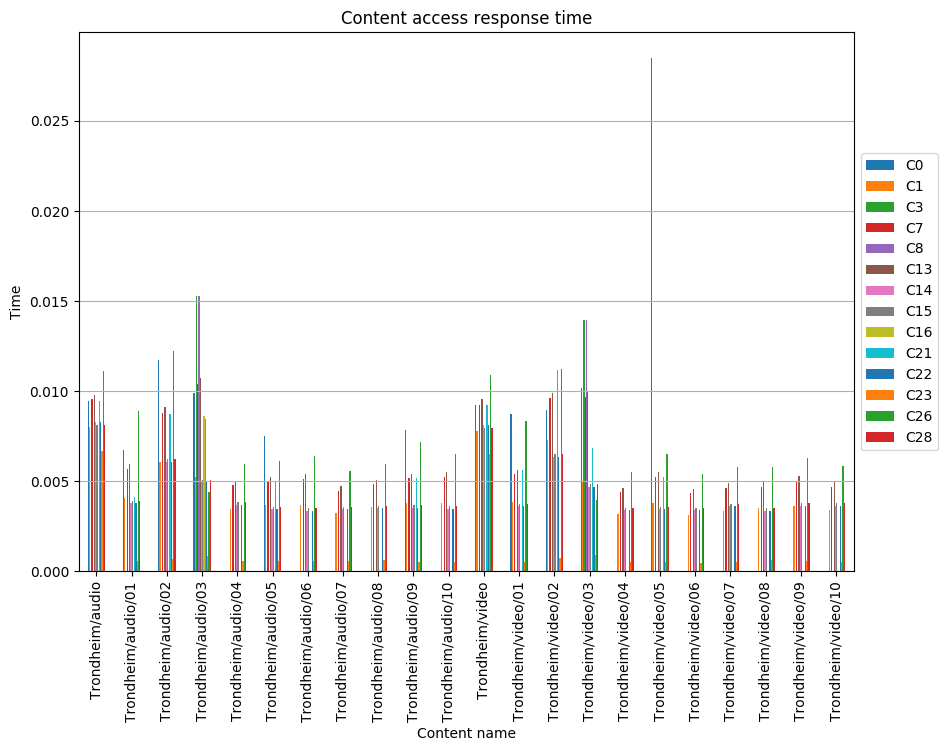

Data behind this chart, as committed beside it:
, C0, C1, C3, C7, C8, C13, C14, C15, C16, C21, C22, C23, C26, C28
Trondheim/audio, 0.009477, 0.007996, , 0.00954, , 0.009773, 0.008292, 0.008144, , 0.009477, 0.008292, 0.006664, 0.01111, 0.008144
Trondheim/audio/01, 0.006734, 0.004054, , 0.005688, , 0.005958, 0.003783, 0.003918, , 0.0041, 0.003783, 0.0005504, 0.008901, 0.003918
Trondheim/audio/02, 0.01174, 0.006076, , 0.008806, , 0.00911, 0.006076, 0.006228, , 0.008708, 0.006076, 0.0006899, 0.01225, 0.006228
Trondheim/audio/03, 0.00987, 0.00521, 0.0153, 0.0104, 0.0153, 0.01071, 0.004946, 0.005078, 0.008632, 0.008456, 0.004946, 0.0008222, 0.004375, 0.005078
Trondheim/audio/04, , 0.003438, , 0.004761, , 0.005025, 0.003703, 0.003835, , , 0.003703, 0.000553, 0.005951, 0.003835
Trondheim/audio/05, 0.007491, 0.003682, , 0.004951, , 0.005205, 0.003428, 0.003555, , 0.004951, 0.003428, 0.0005715, 0.006094, 0.003555
Trondheim/audio/06, , 0.003698, , 0.005121, , 0.005405, 0.003359, 0.003483, , , 0.003359, 0.0005466, 0.006401, 0.003483
Trondheim/audio/07, , 0.003241, , 0.004477, , 0.004724, 0.003461, 0.003584, , , 0.003461, 0.0005651, 0.005589, 0.003584
Trondheim/audio/08, , 0.003581, , 0.004835, , 0.005086, 0.003512, 0.003638, , , 0.003512, 0.0006253, 0.005964, 0.003638
Trondheim/audio/09, 0.007865, 0.003797, , 0.005153, , 0.005424, 0.003526, 0.003661, , 0.005153, 0.003526, 0.0005357, 0.00716, 0.003661
Trondheim/audio/10, , 0.003769, , 0.005219, , 0.005508, 0.003475, 0.003604, , , 0.003475, 0.0005056, 0.006523, 0.003604
Trondheim/video, 0.009252, 0.007806, , 0.009252, , 0.009541, 0.008095, 0.007951, , 0.009252, 0.008095, 0.006505, 0.01088, 0.007951
Trondheim/video/01, 0.008734, 0.003862, , 0.00538, , 0.005638, 0.003604, 0.003733, , 0.005614, 0.003604, 0.0005382, 0.00835, 0.003733
Trondheim/video/02, 0.00896, 0.007269, , 0.009615, , 0.009921, 0.006346, 0.006484, , 0.01116, 0.006346, 0.0007467, 0.01121, 0.006484
Trondheim/video/03, 0.01016, 0.00494, 0.01396, 0.009678, 0.01396, 0.009954, 0.004692, 0.004816, , 0.006856, 0.004692, 0.0008808, 0.003983, 0.004816
Trondheim/video/04, , 0.003172, , 0.004392, , 0.004636, 0.003416, 0.003538, , , 0.003416, 0.0004899, 0.00549, 0.003538
Trondheim/video/05, 0.02849, 0.003771, , 0.005221, , 0.005512, 0.003434, 0.003562, , 0.005221, 0.003434, 0.0005139, 0.006527, 0.003562
Trondheim/video/06, , 0.003132, , 0.004337, , 0.004578, 0.003373, 0.003494, , , 0.003373, 0.0004829, 0.005422, 0.003494
Trondheim/video/07, , 0.003343, , 0.004628, , 0.004885, 0.0036, 0.003728, , , 0.0036, 0.0005142, 0.005785, 0.003728
Trondheim/video/08, , 0.003496, , 0.0047, , 0.004941, 0.003371, 0.003492, , , 0.003371, 0.0006157, 0.005784, 0.003492
Trondheim/video/09, , 0.003627, , 0.005021, , 0.005299, 0.003627, 0.003766, , , 0.003627, 0.0005936, 0.006275, 0.003766
Trondheim/video/10, , 0.003374, , 0.004671, , 0.004931, 0.003633, 0.003763, , , 0.003633, 0.0005331, 0.005839, 0.003763
